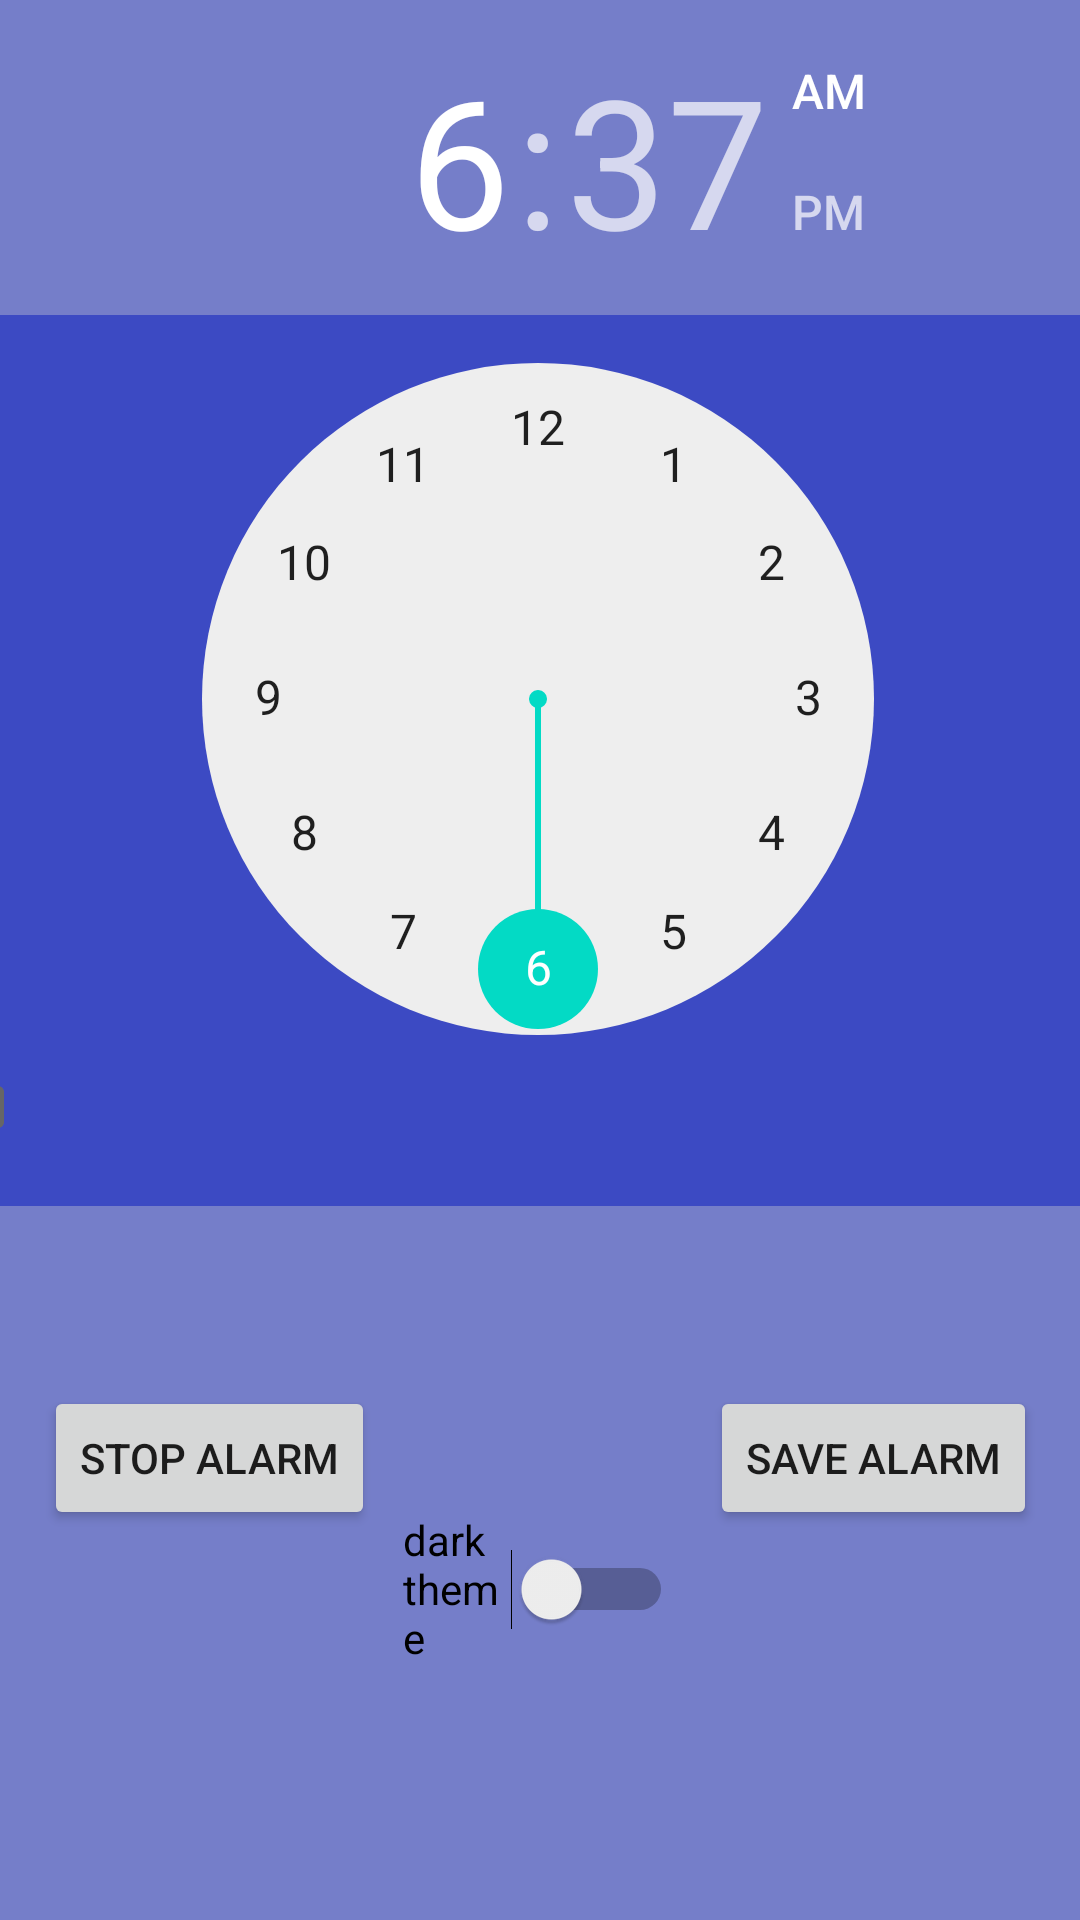

Here is an Android app screen rendered from its layout file. Give the layout XML and the strings, colors and styles it references.
<!-- AndroidManifest.xml: application theme Theme.Project12 -->
<!-- res/layout/activity_main.xml -->
<?xml version="1.0" encoding="utf-8"?>

<androidx.constraintlayout.widget.ConstraintLayout xmlns:android="http://schemas.android.com/apk/res/android"
    xmlns:app="http://schemas.android.com/apk/res-auto"
    xmlns:tools="http://schemas.android.com/tools"
    android:id="@+id/bgrnd"
    android:layout_width="match_parent"
    android:layout_height="match_parent"
    android:background="#757ec9"
    tools:context=".MainActivity">

    <TimePicker
        android:id="@+id/timePicker"
        android:layout_width="448dp"
        android:layout_height="397dp"
        android:background="#3C4AC3"
        android:headerBackground="#757ec9"
        app:layout_constraintBottom_toBottomOf="parent"
        app:layout_constraintEnd_toEndOf="parent"
        app:layout_constraintHorizontal_bias="0.515"
        app:layout_constraintStart_toStartOf="parent"
        app:layout_constraintTop_toTopOf="parent"
        app:layout_constraintVertical_bias="0.02"></TimePicker>

    <Button
        android:id="@+id/save"
        android:layout_width="wrap_content"
        android:layout_height="wrap_content"
        android:layout_marginTop="60dp"
        android:text="Save Alarm"
        app:layout_constraintEnd_toEndOf="parent"
        app:layout_constraintHorizontal_bias="0.943"
        app:layout_constraintStart_toStartOf="parent"
        app:layout_constraintTop_toBottomOf="@+id/timePicker" />

    <Button
        android:id="@+id/stop"
        android:layout_width="wrap_content"
        android:layout_height="wrap_content"
        android:layout_marginTop="60dp"
        android:text="Stop Alarm"
        app:layout_constraintEnd_toStartOf="@+id/save"
        app:layout_constraintHorizontal_bias="0.117"
        app:layout_constraintStart_toStartOf="parent"
        app:layout_constraintTop_toBottomOf="@+id/timePicker" />

    <Switch
        android:id="@+id/DarkTheme"
        android:layout_width="90dp"
        android:layout_height="60dp"
        android:text="dark theme"
        app:layout_constraintBottom_toBottomOf="parent"
        app:layout_constraintEnd_toEndOf="parent"
        app:layout_constraintHorizontal_bias="0.498"
        app:layout_constraintStart_toStartOf="parent"
        app:layout_constraintTop_toBottomOf="@+id/timePicker"
        app:layout_constraintVertical_bias="0.548" />

    <LinearLayout
        android:id="@+id/fragLO"
        android:layout_width="217dp"
        android:layout_height="56dp"
        android:gravity="center_horizontal"
        android:orientation="vertical"
        app:layout_constraintBottom_toTopOf="@+id/DarkTheme"
        app:layout_constraintEnd_toEndOf="parent"
        app:layout_constraintHorizontal_bias="0.542"
        app:layout_constraintStart_toStartOf="parent"
        app:layout_constraintTop_toBottomOf="@+id/timePicker"
        app:layout_constraintVertical_bias="0.0"></LinearLayout>

</androidx.constraintlayout.widget.ConstraintLayout>
<!-- resources referenced by this layout -->
<resources>
  <style name="Theme.Project12" parent="Theme.MaterialComponents.DayNight.DarkActionBar">
          
          <item name="colorPrimary">@color/purple_500</item>
          <item name="colorPrimaryVariant">@color/purple_700</item>
          <item name="colorOnPrimary">@color/white</item>
          
          <item name="colorSecondary">@color/teal_200</item>
          <item name="colorSecondaryVariant">@color/teal_700</item>
          <item name="colorOnSecondary">@color/black</item>
          
          <item name="android:statusBarColor" tools:targetApi="l">?attr/colorPrimaryVariant</item>
          
      </style>
  <color name="purple_500">#FF6200EE</color>
  <color name="purple_700">#FF3700B3</color>
  <color name="white">#FFFFFFFF</color>
  <color name="teal_200">#FF03DAC5</color>
  <color name="teal_700">#FF018786</color>
  <color name="black">#FF000000</color>
</resources>
